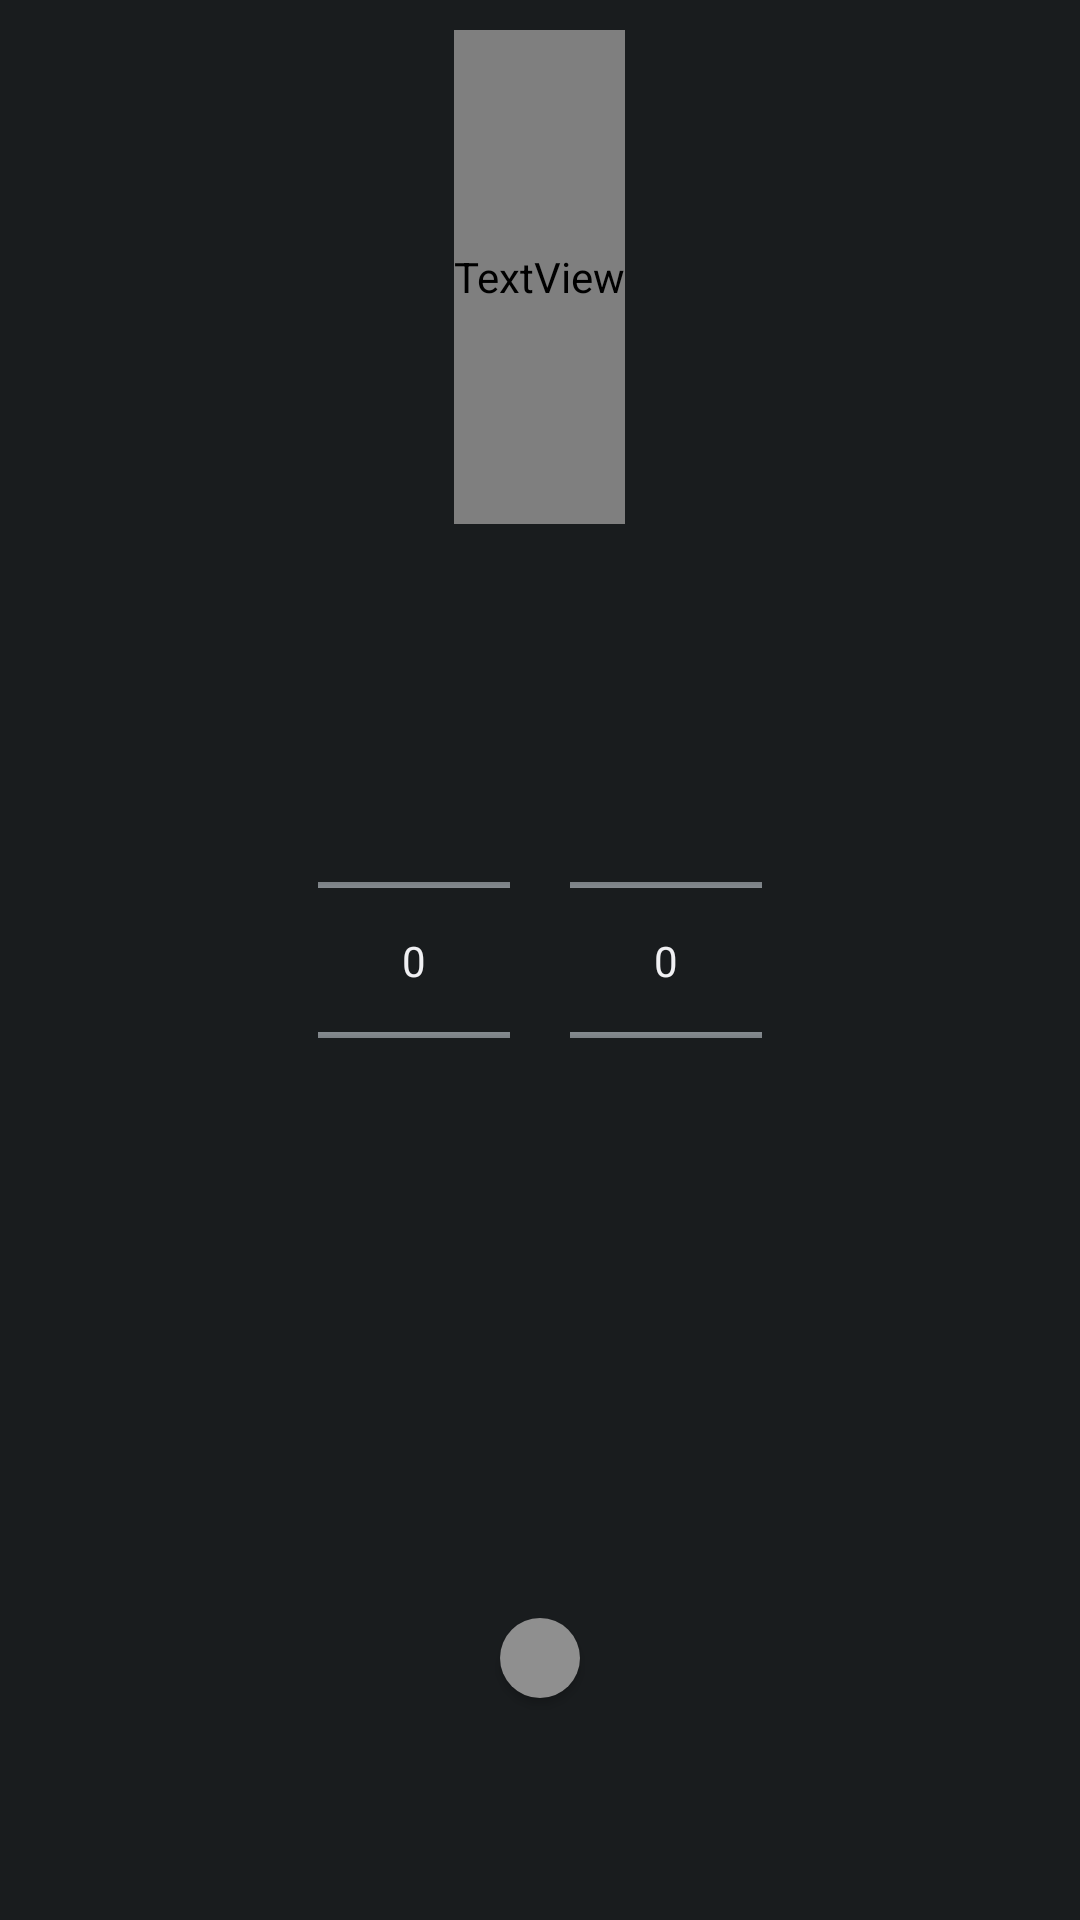

Write the Android layout XML for this screen, with the resource values it uses.
<!-- AndroidManifest.xml: application theme android:Theme.DeviceDefault -->
<!-- res/layout/activity_vertical_limit.xml -->
<?xml version="1.0" encoding="utf-8"?>
<LinearLayout xmlns:android="http://schemas.android.com/apk/res/android"
    xmlns:app="http://schemas.android.com/apk/res-auto"
    xmlns:tools="http://schemas.android.com/tools"
    android:layout_width="match_parent"
    android:layout_height="match_parent"
    android:gravity="center"
    android:orientation="vertical"
    tools:context=".MainActivity"
    tools:deviceIds="wear"
    android:id="@+id/verticalLimitSettings">

    <TextView
        android:id="@+id/verticalLimitSettingsTextView"
        android:layout_width="wrap_content"
        android:layout_height="match_parent"
        android:layout_marginTop="10dp"
        android:layout_weight="1"
        android:gravity="center"
        android:fontFamily="@font/menu_font"
        android:textColor="#FFFFFF"
        android:text="Traffic Visibility"
        android:textSize="16sp" />


    <LinearLayout
        android:layout_width="match_parent"
        android:layout_height="match_parent"
        android:layout_weight="0.75"
        android:gravity="center"
        android:orientation="horizontal">

        <NumberPicker
            android:id="@+id/verticalLimitSettingsPicker1"
            android:theme="@font/menu_font"
            android:layout_width="wrap_content"
            android:layout_height="95dp"
            android:layout_marginRight="10dp" />

        <NumberPicker
            android:id="@+id/verticalLimitSettingsPicker2"
            android:theme="@font/menu_font"
            android:layout_width="wrap_content"
            android:layout_height="95dp"
            android:layout_marginLeft="10dp" />

    </LinearLayout>

    <LinearLayout
        android:layout_width="match_parent"
        android:layout_height="match_parent"
        android:layout_weight="1"
        android:gravity="center"
        android:orientation="horizontal">

        <Button
            android:id="@+id/verticalLimitSettingsButton"
            android:layout_width="80px"
            android:layout_height="80px"
            android:background="@drawable/round_button"
            android:foreground="@drawable/okay_white"/>
    </LinearLayout>
</LinearLayout>
<!-- resources referenced by this layout -->
<resources>
  <!-- drawable okay_white: png bitmap (drawable, 5894 bytes) -->
  <!-- drawable round_button (drawable) -->
  <?xml version = "1.0" encoding = "utf-8"?>
  <selector xmlns:android = "http://schemas.android.com/apk/res/android">
      <item android:state_pressed = "false">
          <shape android:shape = "oval">
              <solid android:color = "@color/gray_button_not_selected"/>
          </shape>
      </item>
      <item android:state_pressed = "true">
          <shape android:shape = "oval">
              <solid android:color = "@color/gray_button_selected"/>
          </shape>
      </item>
  </selector>
  <color name="gray_button_not_selected">#8f8f8f</color>
  <color name="gray_button_selected">#ffffff</color>
</resources>
